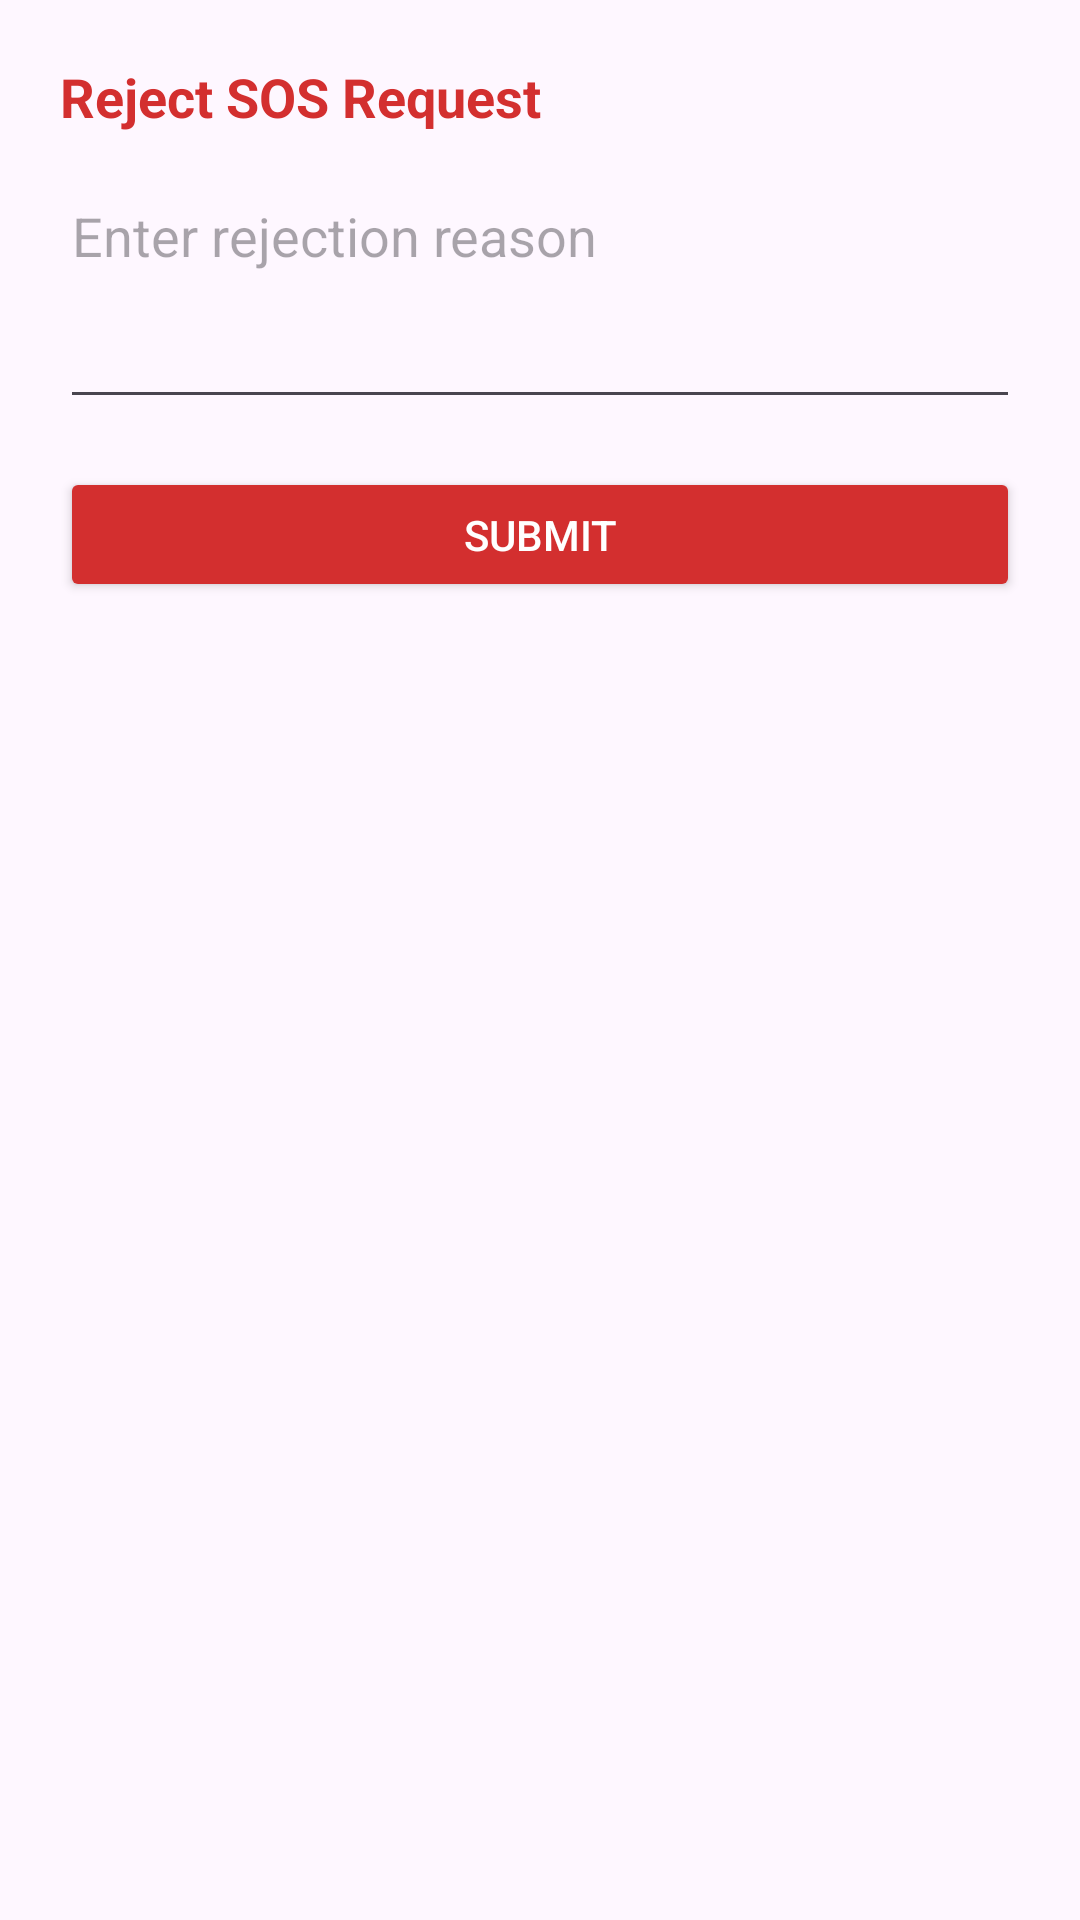

This screen was rendered from an Android layout file. Write that file and the resources it references.
<!-- AndroidManifest.xml: application theme Theme.ResQRide -->
<!-- res/layout/dialog_reject_reason.xml -->
<?xml version="1.0" encoding="utf-8"?>
<LinearLayout xmlns:android="http://schemas.android.com/apk/res/android"
    android:orientation="vertical"
    android:padding="20dp"
    android:layout_width="match_parent"
    android:layout_height="wrap_content">

    <TextView
        android:text="Reject SOS Request"
        android:textSize="18sp"
        android:textStyle="bold"
        android:textColor="#D32F2F"
        android:layout_marginBottom="12dp"
        android:layout_width="match_parent"
        android:layout_height="wrap_content"/>

    <EditText
        android:id="@+id/edtReason"
        android:hint="Enter rejection reason"
        android:minLines="3"
        android:gravity="top"
        android:layout_width="match_parent"
        android:layout_height="wrap_content"/>

    <Button
        android:id="@+id/btnSubmitReject"
        android:text="Submit"
        android:backgroundTint="#D32F2F"
        android:textColor="#FFFFFF"
        android:layout_marginTop="16dp"
        android:layout_width="match_parent"
        android:layout_height="45dp"/>
</LinearLayout>
<!-- resources referenced by this layout -->
<resources>
  <style name="Theme.ResQRide" parent="Theme.Material3.DayNight.NoActionBar">
  
          <item name="android:windowAnimationStyle">
              @style/AppAnimation
          </item>
  
          
          <item name="colorPrimary">@color/primaryColor</item>
          <item name="colorOnPrimary">@android:color/white</item>
  
          
          <item name="colorSecondary">@color/secondaryColor</item>
          <item name="colorOnSecondary">@android:color/white</item>
  
          
          <item name="colorTertiary">@color/primaryColor</item>
  
      </style>
  <style name="AppAnimation">
          <item name="android:activityOpenEnterAnimation">
              @anim/fade_in
          </item>
          <item name="android:activityOpenExitAnimation">
              @anim/fade_out
          </item>
          <item name="android:activityCloseEnterAnimation">
              @anim/fade_in
          </item>
          <item name="android:activityCloseExitAnimation">
              @anim/fade_out
          </item>
      </style>
  <color name="primaryColor">#0EA5E9</color>
  <color name="secondaryColor">#DC2626</color>
</resources>
